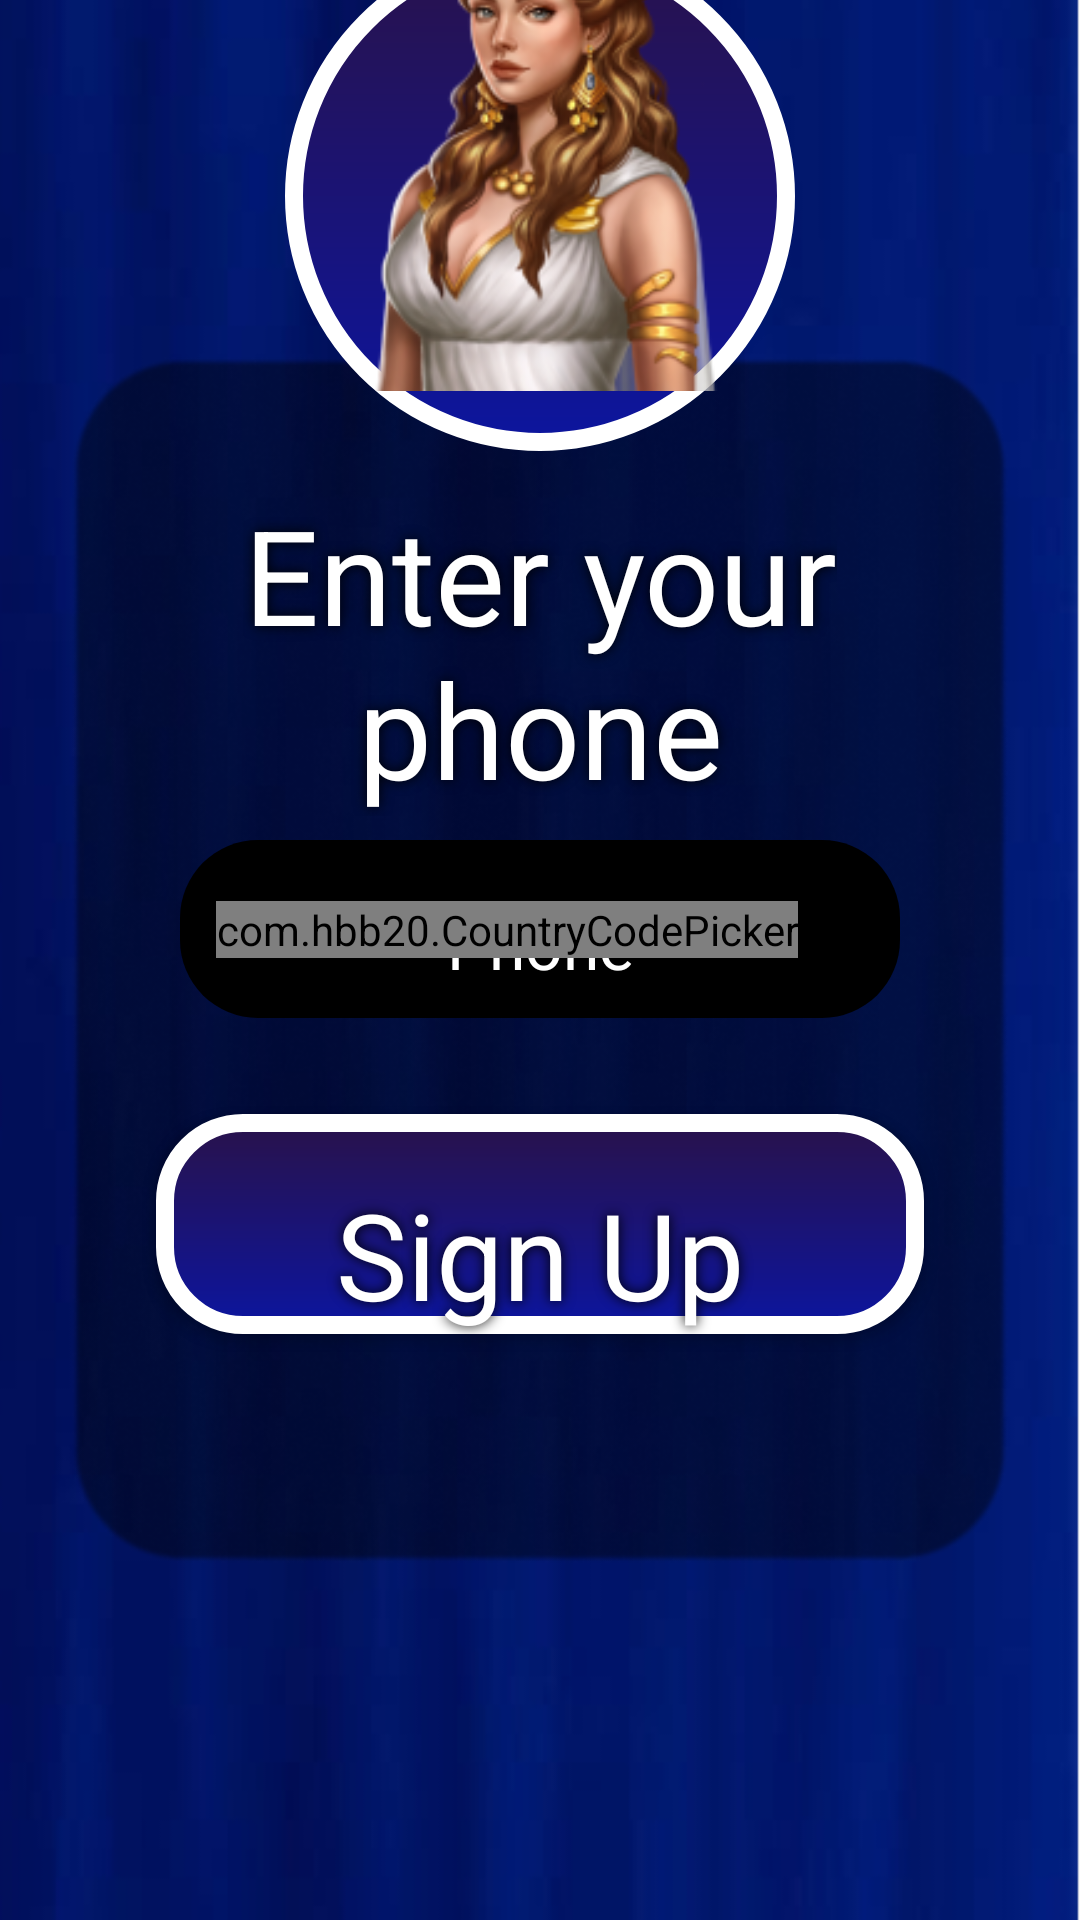

The Android layout XML behind this screen, and the referenced resources:
<!-- AndroidManifest.xml: application theme Theme.App.NoActionBar -->
<!-- res/layout/activity_phone_auth.xml -->
<?xml version="1.0" encoding="utf-8"?>
<androidx.constraintlayout.widget.ConstraintLayout xmlns:android="http://schemas.android.com/apk/res/android"
    xmlns:app="http://schemas.android.com/apk/res-auto"
    xmlns:tools="http://schemas.android.com/tools"
    android:layout_width="match_parent"
    android:layout_height="match_parent"
    android:background="@drawable/bg_main"
    tools:context=".ui.auth.phone.PhoneAuthActivity">

    <ImageView
        android:id="@+id/iv_shadow"
        android:layout_width="match_parent"
        android:layout_height="wrap_content"
        android:layout_marginHorizontal="24dp"
        android:contentDescription="@string/shadow_auth"
        android:src="@drawable/ic_shadow"
        app:layout_constraintBottom_toBottomOf="parent"
        app:layout_constraintEnd_toEndOf="parent"
        app:layout_constraintStart_toStartOf="parent"
        app:layout_constraintTop_toTopOf="parent" />

    <ImageView
        android:id="@+id/iv_bg"
        android:layout_width="170dp"
        android:layout_height="170dp"
        android:layout_marginTop="200dp"
        android:background="@drawable/circle_style"
        android:contentDescription="@string/bg_image"
        app:layout_constraintBottom_toTopOf="@id/iv_shadow"
        app:layout_constraintEnd_toEndOf="@id/iv_shadow"
        app:layout_constraintStart_toStartOf="@id/iv_shadow"
        app:layout_constraintTop_toTopOf="@id/iv_shadow" />

    <ImageView
        android:layout_width="180dp"
        android:layout_height="180dp"
        android:layout_marginBottom="50dp"
        android:contentDescription="@string/image_woman"
        android:src="@drawable/ic_woman"
        app:layout_constraintBottom_toBottomOf="@id/iv_bg"
        app:layout_constraintEnd_toEndOf="@id/iv_bg"
        app:layout_constraintStart_toStartOf="@id/iv_bg"
        app:layout_constraintTop_toTopOf="@id/iv_bg" />

    <TextView
        android:id="@+id/tv_title"
        style="@style/Text"
        android:layout_marginTop="12dp"
        android:text="@string/enter_your_phone"
        android:textAlignment="center"
        android:textSize="44sp"
        app:layout_constraintEnd_toEndOf="@id/iv_shadow"
        app:layout_constraintStart_toStartOf="@id/iv_shadow"
        app:layout_constraintTop_toBottomOf="@id/iv_bg" />

    <EditText
        android:id="@+id/ed_auth"
        style="@style/Text"
        android:layout_width="match_parent"
        android:layout_marginHorizontal="60dp"
        android:layout_marginTop="8dp"
        android:background="@drawable/ed_radius"
        android:hint="@string/phone"
        android:inputType="phone"
        android:paddingTop="20dp"
        android:maxLength="15"
        android:paddingBottom="10dp"
        android:textAlignment="center"
        android:textColorHint="@color/white"
        android:textSize="22sp"
        app:layout_constraintTop_toBottomOf="@id/tv_title" />

    <com.hbb20.CountryCodePicker
        android:id="@+id/ccp"
        android:layout_width="wrap_content"
        android:layout_height="wrap_content"
        android:layout_marginStart="12dp"
        android:visibility="visible"
        app:ccp_arrowSize="18dp"
        app:ccp_autoDetectCountry="true"
        app:ccp_autoDetectLanguage="true"
        app:ccp_contentColor="@color/white"
        app:ccp_showNameCode="false"
        app:ccp_textSize="12dp"
        app:layout_constraintBottom_toBottomOf="@id/ed_auth"
        app:layout_constraintStart_toStartOf="@id/ed_auth"
        app:layout_constraintTop_toTopOf="@id/ed_auth" />

    <Button
        android:id="@+id/btn_sign_up"
        style="@style/Text"
        android:layout_marginTop="32dp"
        android:background="@drawable/design_button"
        android:paddingHorizontal="60dp"
        android:paddingTop="20dp"
        android:text="@string/sign_up"
        android:textAllCaps="false"
        android:textSize="40sp"
        app:layout_constraintEnd_toEndOf="parent"
        app:layout_constraintStart_toStartOf="parent"
        app:layout_constraintTop_toBottomOf="@id/ed_auth" />

</androidx.constraintlayout.widget.ConstraintLayout>
<!-- resources referenced by this layout -->
<resources>
  <color name="white">#FFFFFFFF</color>
  <!-- drawable bg_main: png bitmap (drawable, 40620 bytes) -->
  <!-- drawable circle_style (drawable) -->
  <?xml version="1.0" encoding="utf-8"?>
  <shape xmlns:android="http://schemas.android.com/apk/res/android">
  
      <gradient
          android:startColor="#29124B"
          android:endColor="#0C159E"
          android:type="linear"
          android:angle="200"
          />
      <stroke
          android:color="@color/white"
          android:width="6dp"/>
      <corners
          android:radius="360dp"/>
  
  </shape>
  <!-- drawable design_button (drawable) -->
  <?xml version="1.0" encoding="utf-8"?>
  <shape xmlns:android="http://schemas.android.com/apk/res/android">
  
      <gradient
          android:startColor="#29124B"
          android:endColor="#0C159E"
          android:type="linear"
          android:angle="200"
          />
      <stroke
          android:color="@color/white"
          android:width="6dp"/>
      <corners
          android:radius="26dp"/>
  </shape>
  <!-- drawable ed_radius (drawable) -->
  <?xml version="1.0" encoding="utf-8"?>
  <shape xmlns:android="http://schemas.android.com/apk/res/android">
  
      <solid
          android:color="@color/black"/>
      <corners
          android:radius="26dp"/>
  </shape>
  <!-- drawable ic_shadow: png bitmap (drawable, 99184 bytes) -->
  <!-- drawable ic_woman: png bitmap (drawable, 50797 bytes) -->
  <string name="bg_image">bg_image</string>
  <string name="enter_your_phone">Enter your\nphone</string>
  <string name="image_woman">image_woman</string>
  <string name="phone">Phone</string>
  <string name="shadow_auth">shadowAuth</string>
  <string name="sign_up">Sign Up</string>
  <style name="Text">
          <item name="android:layout_width">wrap_content</item>
          <item name="android:layout_height">wrap_content</item>
          <item name="android:shadowColor">@color/black</item>
          <item name="android:shadowRadius">10</item>
          <item name="fontFamily">@font/kannadamn</item>
          <item name="android:textColor">@color/white</item>
      </style>
  <style name="Theme.App.NoActionBar">
          <item name="windowNoTitle">true</item>
          <item name="windowActionBar">false</item>
          <item name="android:windowContentOverlay">@null</item>
      </style>
  <color name="black">#FF000000</color>
</resources>
